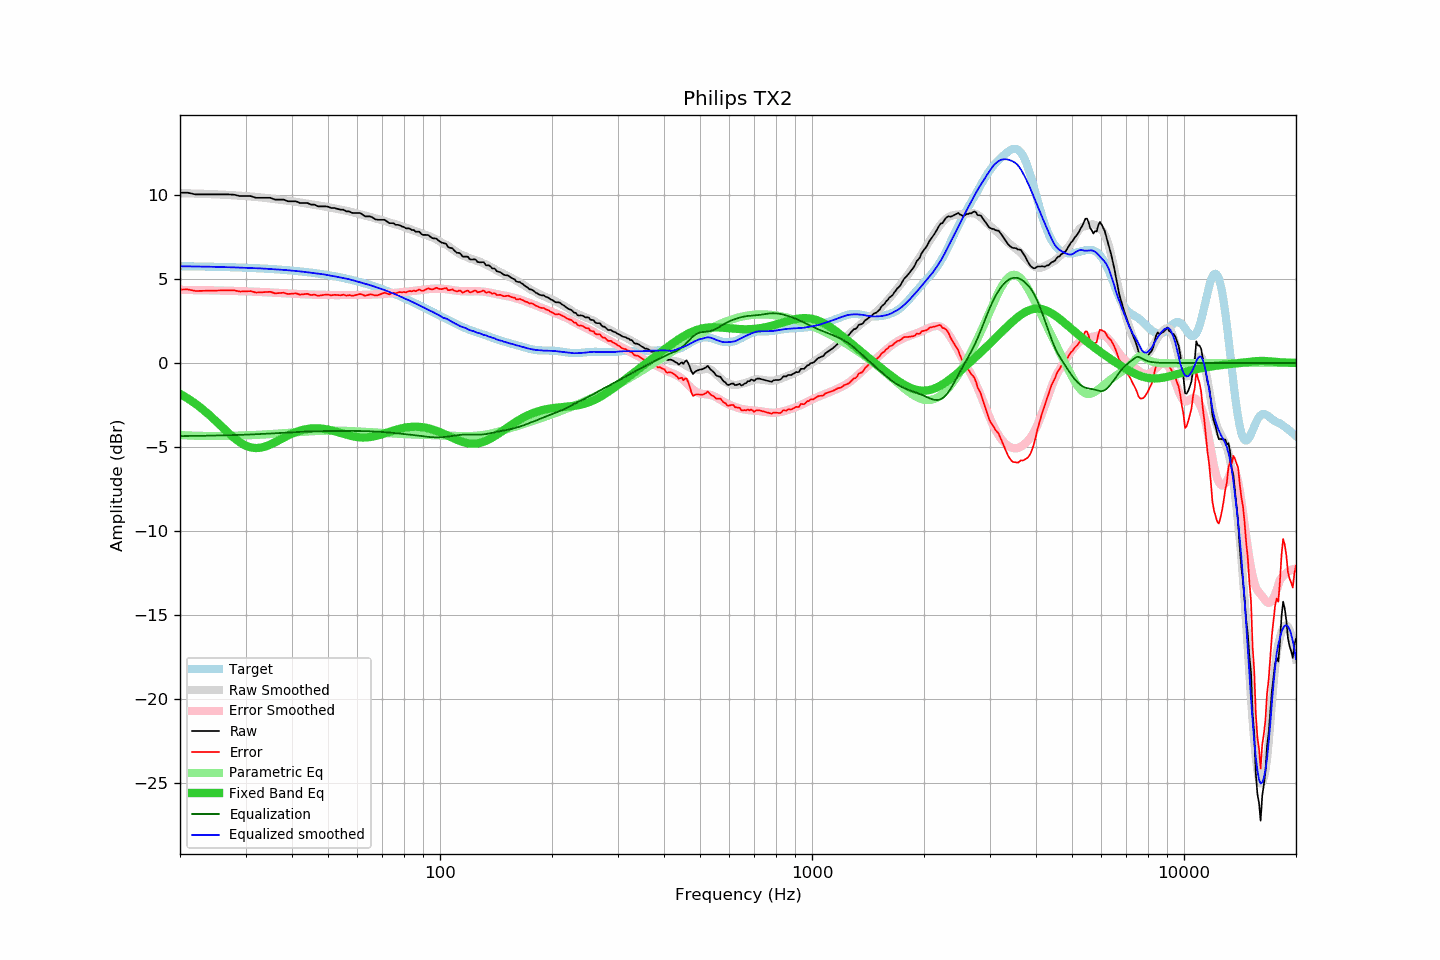

Values plotted in this chart, from the file beside it:
frequency, raw, error, smoothed, error_smoothed, equalization, parametric_eq, equalized_raw, equalized_smoothed, target
20, 10.13, 4.37, 10.11, 4.35, -4.35, -1.84, 5.78, 5.76, 5.76
21, 10.13, 4.38, 10.09, 4.34, -4.34, -2.11, 5.79, 5.75, 5.75
22, 10.03, 4.28, 10.08, 4.34, -4.34, -2.42, 5.69, 5.74, 5.75
23, 10.03, 4.29, 10.07, 4.33, -4.33, -2.75, 5.70, 5.74, 5.74
24, 10.03, 4.30, 10.05, 4.32, -4.32, -3.10, 5.71, 5.73, 5.73
25, 10.03, 4.31, 10.04, 4.32, -4.32, -3.46, 5.72, 5.72, 5.72
26, 10.03, 4.32, 10.02, 4.31, -4.31, -3.82, 5.72, 5.71, 5.71
27, 10.03, 4.33, 10.00, 4.30, -4.30, -4.17, 5.73, 5.70, 5.70
28, 10.01, 4.32, 9.98, 4.29, -4.29, -4.47, 5.72, 5.69, 5.69
29, 9.93, 4.25, 9.95, 4.28, -4.28, -4.73, 5.65, 5.68, 5.68
30, 9.93, 4.26, 9.93, 4.27, -4.27, -4.91, 5.67, 5.66, 5.67
31, 9.93, 4.28, 9.90, 4.25, -4.25, -5.02, 5.68, 5.65, 5.66
32, 9.83, 4.19, 9.88, 4.24, -4.24, -5.06, 5.59, 5.64, 5.64
33, 9.83, 4.20, 9.85, 4.23, -4.23, -5.04, 5.61, 5.63, 5.63
34, 9.83, 4.22, 9.82, 4.21, -4.21, -4.96, 5.62, 5.61, 5.61
35, 9.83, 4.24, 9.79, 4.20, -4.20, -4.85, 5.63, 5.59, 5.59
36, 9.72, 4.14, 9.75, 4.18, -4.18, -4.72, 5.54, 5.57, 5.58
37, 9.72, 4.16, 9.72, 4.17, -4.17, -4.58, 5.56, 5.56, 5.56
38, 9.72, 4.18, 9.69, 4.15, -4.15, -4.45, 5.57, 5.54, 5.54
39, 9.62, 4.10, 9.66, 4.14, -4.14, -4.32, 5.48, 5.52, 5.52
40, 9.62, 4.12, 9.62, 4.13, -4.13, -4.21, 5.50, 5.49, 5.50
41, 9.62, 4.14, 9.59, 4.11, -4.11, -4.11, 5.51, 5.47, 5.48
42, 9.52, 4.07, 9.55, 4.10, -4.10, -4.03, 5.42, 5.45, 5.45
43, 9.52, 4.09, 9.51, 4.09, -4.09, -3.97, 5.43, 5.43, 5.43
44, 9.52, 4.12, 9.48, 4.08, -4.08, -3.92, 5.44, 5.40, 5.40
45, 9.42, 4.04, 9.44, 4.07, -4.07, -3.90, 5.35, 5.37, 5.38
46, 9.42, 4.07, 9.41, 4.06, -4.06, -3.89, 5.36, 5.35, 5.35
47, 9.32, 4.00, 9.38, 4.06, -4.06, -3.89, 5.26, 5.32, 5.32
48, 9.32, 4.03, 9.34, 4.05, -4.05, -3.90, 5.27, 5.29, 5.29
49, 9.32, 4.06, 9.31, 4.05, -4.05, -3.93, 5.27, 5.26, 5.26
50, 9.30, 4.07, 9.27, 4.05, -4.05, -3.97, 5.26, 5.22, 5.23
51, 9.22, 4.02, 9.23, 4.04, -4.04, -4.01, 5.18, 5.19, 5.20
52, 9.22, 4.06, 9.20, 4.04, -4.04, -4.06, 5.18, 5.16, 5.16
53, 9.17, 4.04, 9.16, 4.04, -4.04, -4.11, 5.13, 5.12, 5.13
54, 9.12, 4.03, 9.13, 4.04, -4.04, -4.16, 5.08, 5.09, 5.09
55, 9.12, 4.07, 9.09, 4.04, -4.04, -4.22, 5.08, 5.05, 5.06
56, 9.02, 4.00, 9.05, 4.04, -4.04, -4.27, 4.98, 5.01, 5.02
57, 9.02, 4.04, 9.02, 4.04, -4.04, -4.31, 4.98, 4.98, 4.98
58, 8.93, 3.99, 8.98, 4.04, -4.04, -4.35, 4.89, 4.94, 4.94
59, 8.92, 4.02, 8.94, 4.04, -4.04, -4.38, 4.88, 4.89, 4.90
60, 8.92, 4.07, 8.89, 4.04, -4.04, -4.41, 4.88, 4.85, 4.85
61, 8.92, 4.11, 8.85, 4.05, -4.05, -4.42, 4.88, 4.80, 4.81
62, 8.82, 4.05, 8.80, 4.05, -4.05, -4.43, 4.77, 4.76, 4.77
63, 8.72, 4.00, 8.77, 4.05, -4.05, -4.43, 4.67, 4.72, 4.72
64, 8.72, 4.04, 8.73, 4.06, -4.06, -4.42, 4.66, 4.67, 4.68
65, 8.72, 4.09, 8.69, 4.06, -4.06, -4.40, 4.66, 4.62, 4.63
66, 8.64, 4.06, 8.65, 4.07, -4.07, -4.38, 4.57, 4.58, 4.58
67, 8.55, 4.02, 8.61, 4.08, -4.08, -4.35, 4.47, 4.53, 4.54
68, 8.52, 4.03, 8.57, 4.09, -4.09, -4.31, 4.44, 4.48, 4.49
69, 8.52, 4.08, 8.52, 4.09, -4.09, -4.27, 4.43, 4.43, 4.44
70, 8.52, 4.13, 8.48, 4.10, -4.10, -4.23, 4.42, 4.38, 4.39
71, 8.52, 4.18, 8.45, 4.11, -4.11, -4.19, 4.41, 4.33, 4.34
72, 8.42, 4.13, 8.41, 4.13, -4.13, -4.14, 4.30, 4.28, 4.29
73, 8.32, 4.09, 8.37, 4.14, -4.14, -4.10, 4.18, 4.23, 4.23
74, 8.32, 4.14, 8.33, 4.15, -4.15, -4.06, 4.17, 4.18, 4.18
75, 8.31, 4.18, 8.29, 4.16, -4.16, -4.02, 4.15, 4.13, 4.13
76, 8.22, 4.14, 8.25, 4.17, -4.17, -3.98, 4.05, 4.08, 4.08
77, 8.22, 4.20, 8.21, 4.19, -4.19, -3.94, 4.03, 4.03, 4.03
78, 8.19, 4.22, 8.17, 4.20, -4.20, -3.91, 3.99, 3.97, 3.97
79, 8.12, 4.20, 8.13, 4.21, -4.21, -3.88, 3.91, 3.91, 3.92
... 553 more rows
